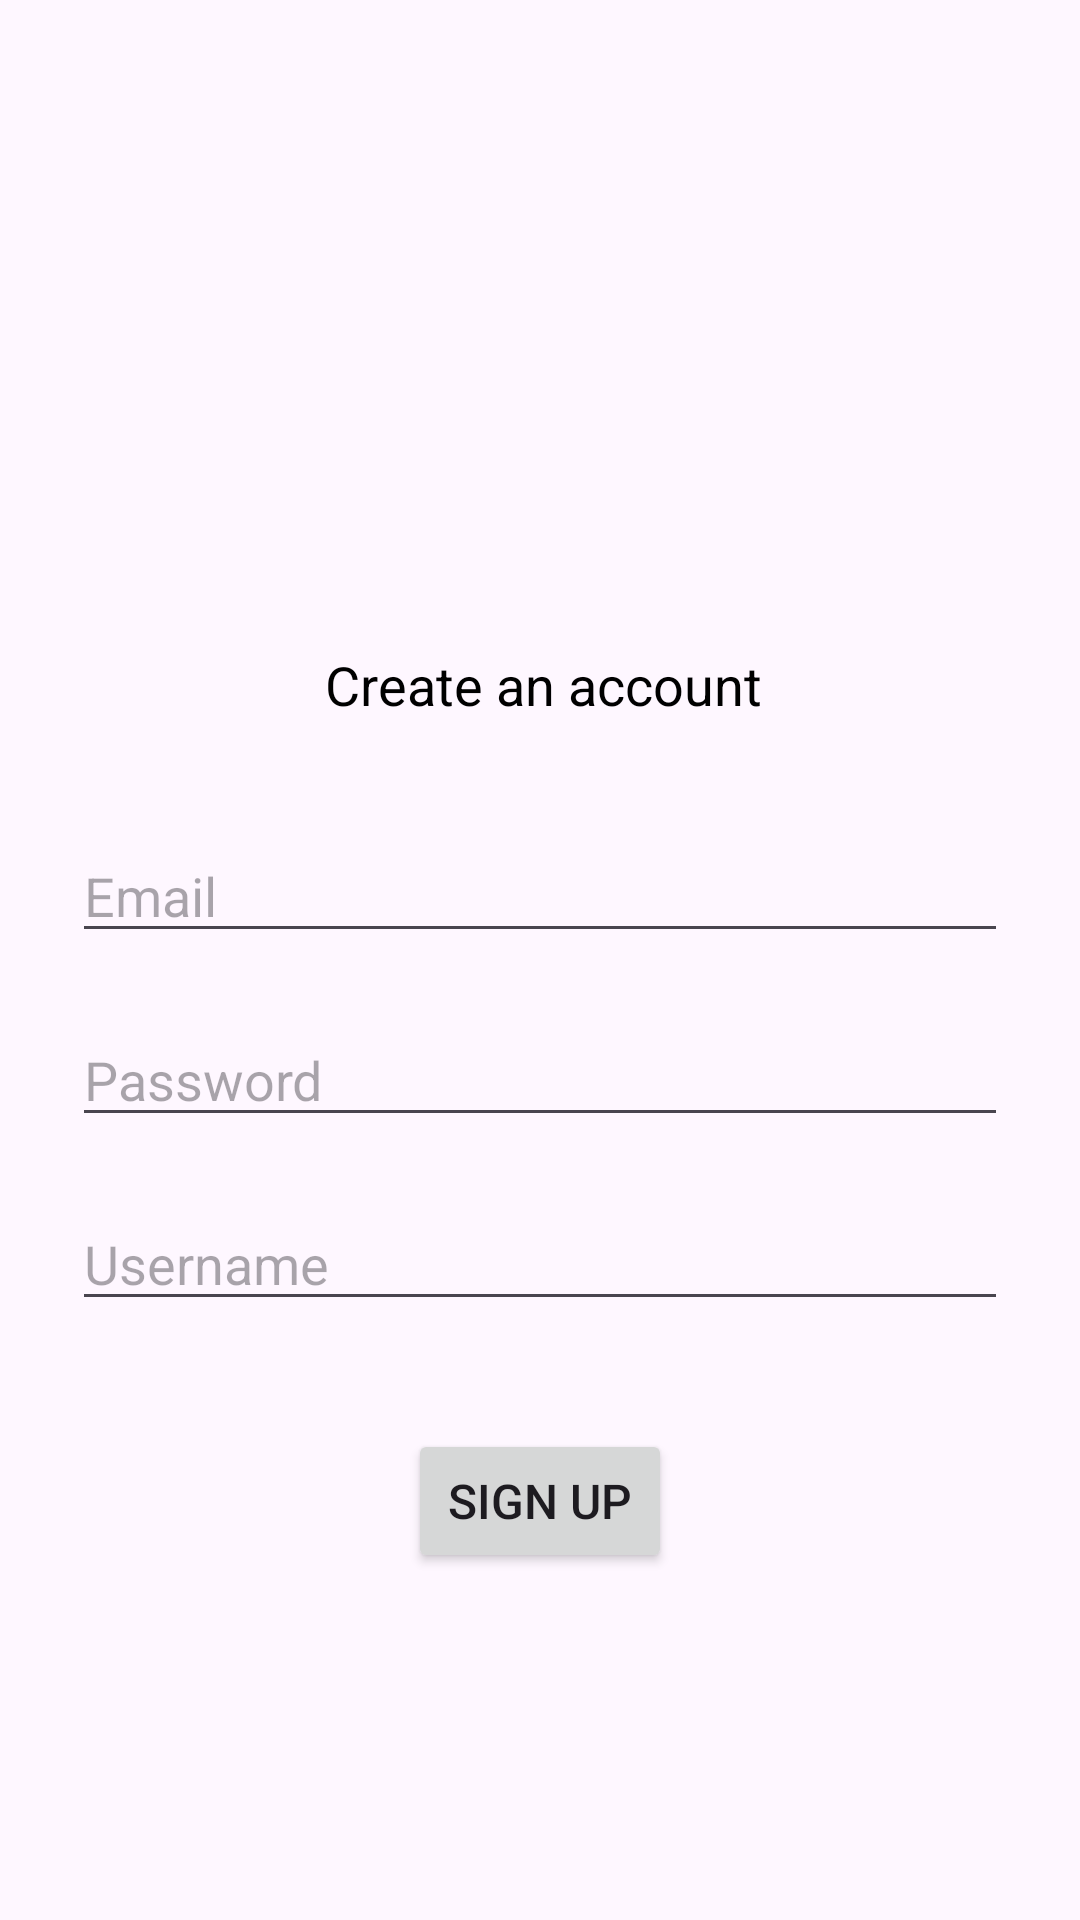

Android layout source for this screen:
<!-- AndroidManifest.xml: application theme Theme.JournalAPP -->
<!-- res/layout/activity_sign_up.xml -->
<?xml version="1.0" encoding="utf-8"?>
<layout
    xmlns:app="http://schemas.android.com/apk/res-auto"
    xmlns:tools="http://schemas.android.com/tools">
<androidx.constraintlayout.widget.ConstraintLayout xmlns:android="http://schemas.android.com/apk/res/android"
    android:id="@+id/main"
    android:layout_width="match_parent"
    android:layout_height="match_parent"
    tools:context=".SignUpActivity">

    <EditText
        android:id="@+id/password_create"
        android:layout_width="match_parent"
        android:layout_height="wrap_content"
        android:layout_marginLeft="24dp"
        android:layout_marginRight="24dp"
        android:layout_marginTop="20dp"
        android:hint="Password"
        android:inputType="textPassword"
        android:maxLines="1"
        app:layout_constraintEnd_toEndOf="parent"
        app:layout_constraintStart_toStartOf="parent"
        app:layout_constraintTop_toBottomOf="@+id/email_create"/>

    <Button
        android:id="@+id/acc_sign_up_button"
        android:layout_width="wrap_content"
        android:layout_height="wrap_content"
        android:layout_marginTop="36dp"
        android:text="SIGN UP"
        android:textSize="16sp"
        app:layout_constraintEnd_toEndOf="parent"
        app:layout_constraintStart_toStartOf="parent"
        app:layout_constraintTop_toBottomOf="@+id/userName_create_ET"/>

    <EditText
        android:id="@+id/userName_create_ET"
        android:layout_width="match_parent"
        android:layout_height="wrap_content"
        android:layout_marginLeft="24dp"
        android:layout_marginRight="24dp"
        android:layout_marginTop="20dp"
        android:hint="Username"
        app:layout_constraintEnd_toEndOf="parent"
        app:layout_constraintStart_toStartOf="parent"
        app:layout_constraintTop_toBottomOf="@id/password_create"/>

    <TextView
        android:id="@+id/textWelcome2"
        android:layout_width="wrap_content"
        android:layout_height="wrap_content"
        android:layout_marginTop="216dp"
        android:text="Create an account"
        android:textColor="@color/black"
        android:textSize="18sp"
        app:layout_constraintHorizontal_bias="0.505"
        app:layout_constraintLeft_toLeftOf="parent"
        app:layout_constraintRight_toRightOf="parent"
        app:layout_constraintTop_toTopOf="parent"/>

    <AutoCompleteTextView
        android:id="@+id/email_create"
        android:layout_width="match_parent"
        android:layout_height="wrap_content"
        android:layout_marginLeft="24dp"
        android:layout_marginRight="24dp"
        android:layout_marginTop="36dp"
        android:hint="Email"
        app:layout_constraintEnd_toEndOf="parent"
        app:layout_constraintStart_toStartOf="parent"
        app:layout_constraintTop_toBottomOf="@id/textWelcome2"/>

</androidx.constraintlayout.widget.ConstraintLayout>
</layout>
<!-- resources referenced by this layout -->
<resources>
  <style name="Theme.JournalAPP" parent="Base.Theme.JournalAPP" />
  <style name="Base.Theme.JournalAPP" parent="Theme.Material3.DayNight.NoActionBar">
          
          
      </style>
  <!-- not gathered from this repository: default colours our renderer supplied (Android Studio template values) -->
  <color name="black">#FF000000</color>
</resources>
